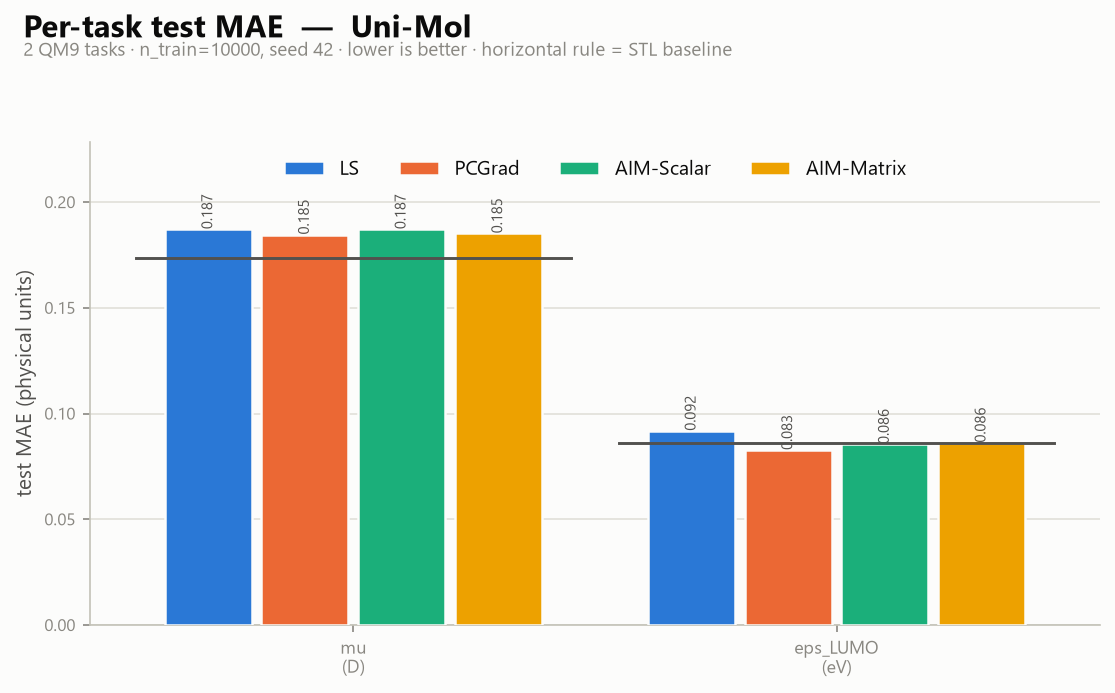

The file beside this chart, header and first rows:
Method, mu, eps_LUMO
STL, 0.1736, 0.0862
LS, 0.1872, 0.0919
PCGrad, 0.1847, 0.0828
AIM-Scalar, 0.1872, 0.0856
AIM-Matrix, 0.1852, 0.0863
